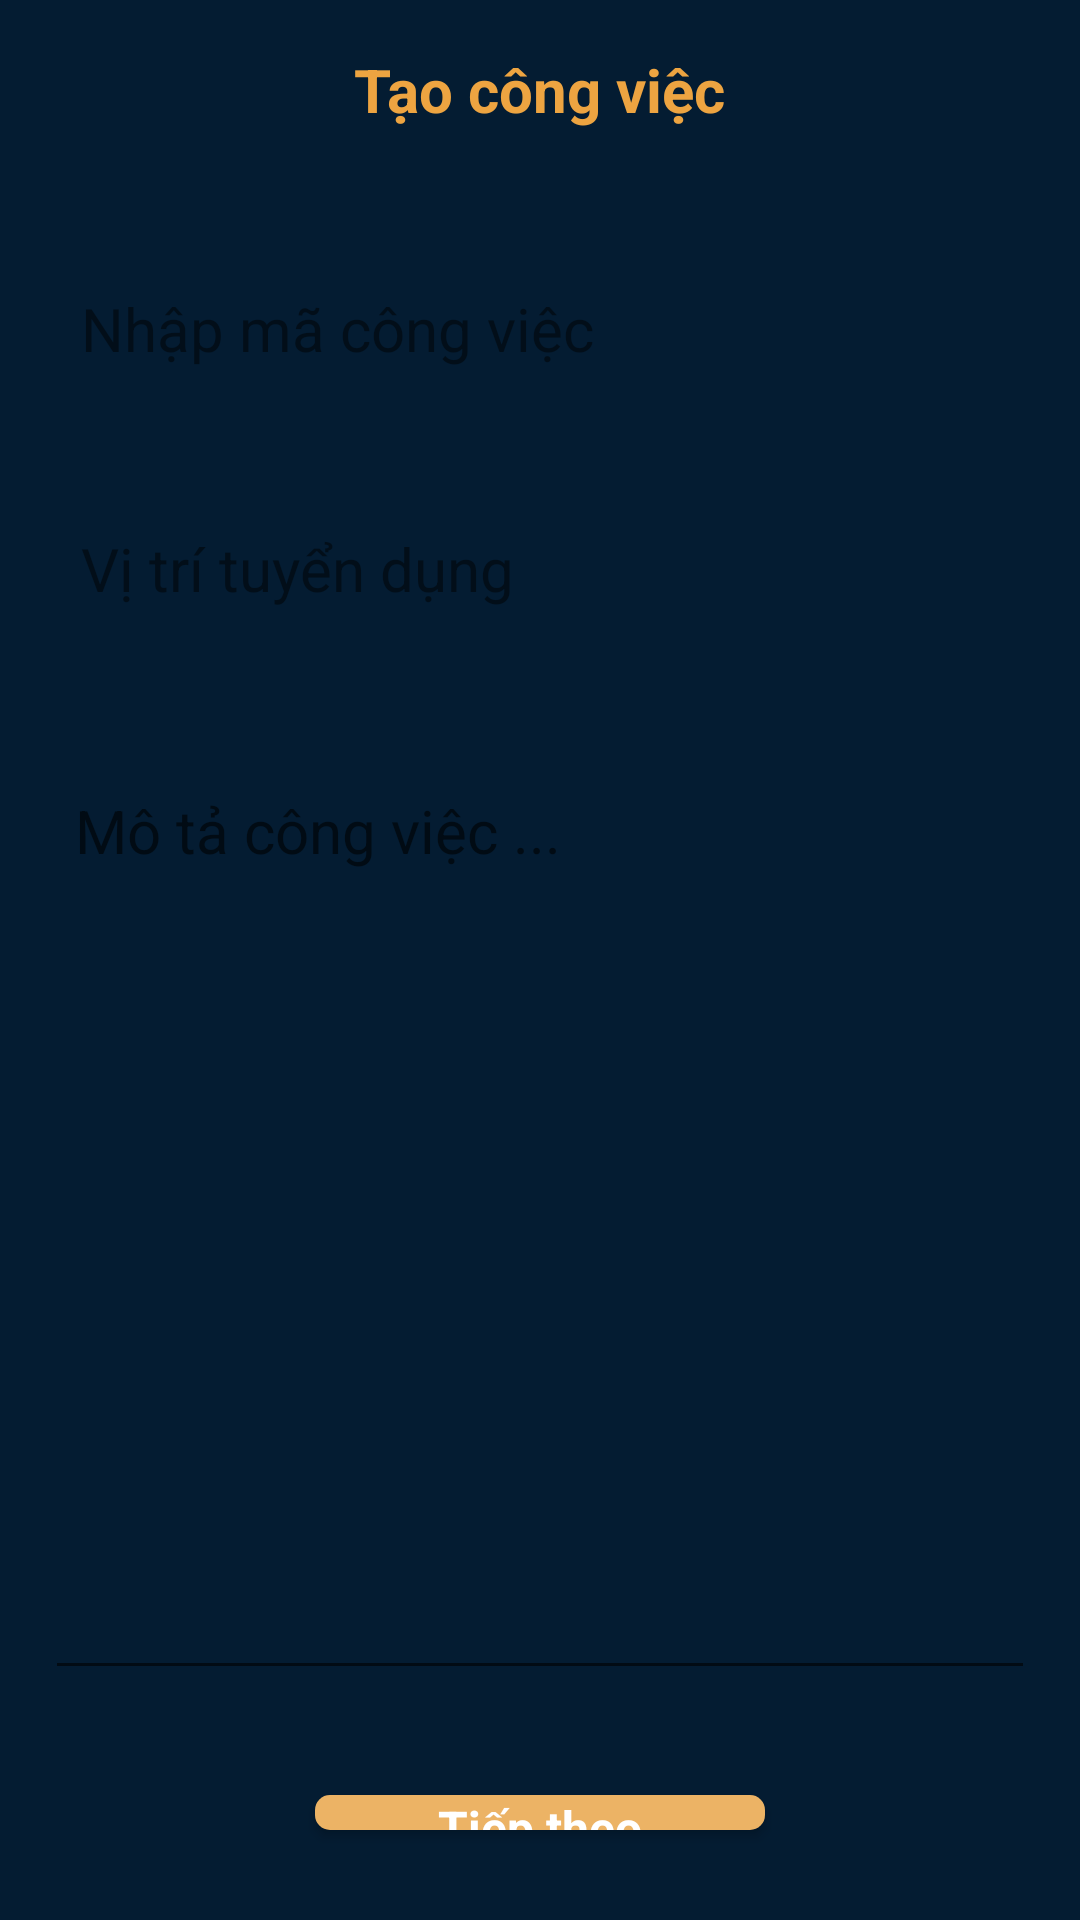

Layout XML and referenced resources for this Android screen:
<!-- AndroidManifest.xml: application theme Theme.BaseMVVM -->
<!-- res/layout/fragment_add_job.xml -->
<?xml version="1.0" encoding="utf-8"?>
<layout xmlns:android="http://schemas.android.com/apk/res/android">
    <data>
          <variable
              name="addJobViewModel"
              type="com.cuongpq.basemvvm.ui.employer.create_job.create_description.AddJobViewModel" />
          <import type="android.view.View"/>
    </data>

        <LinearLayout
            android:layout_width="match_parent"
            android:layout_height="match_parent"
            android:orientation="vertical"
            android:background="@color/color_main">
            <RelativeLayout
                android:layout_width="match_parent"
                android:layout_height="60dp">

                <TextView
                    android:layout_width="wrap_content"
                    android:layout_height="wrap_content"
                    android:layout_centerInParent="true"
                    android:text="Tạo công việc"
                    android:textColor="#EDA441"
                    android:textSize="20dp"
                    android:textStyle="bold" />
            </RelativeLayout>
            <EditText
                android:id="@+id/edJobCode"
                android:layout_width="match_parent"
                android:layout_height="50dp"
                android:layout_marginLeft="15dp"
                android:layout_marginTop="25dp"
                android:layout_marginRight="15dp"
                android:layout_marginBottom="15dp"
                android:background="@drawable/custom_input_login"
                android:drawablePadding="15dp"
                android:fontFamily="sans-serif"
                android:hint="Nhập mã công việc"
                android:padding="12dp"
                android:textColor="@color/black"
                android:textColorHighlight="@color/black"
                android:textColorHint="#7C000000"
                android:textSize="20dp"/>
            <EditText
                android:id="@+id/edJobName"
                android:layout_width="match_parent"
                android:layout_height="50dp"
                android:layout_margin="15dp"
                android:background="@drawable/custom_input_login"
                android:drawablePadding="15dp"
                android:fontFamily="sans-serif"
                android:hint="Vị trí tuyển dụng"
                android:padding="12dp"
                android:textColor="@color/black"
                android:textColorHighlight="@color/black"
                android:textColorHint="#7C000000"
                android:textSize="20dp"/>
            <com.google.android.material.textfield.TextInputLayout
                android:layout_width="match_parent"
                android:layout_height="wrap_content"
                android:layout_margin="15dp"
                android:background="@drawable/custom_input_login"
                android:fontFamily="sans-serif">
                <com.google.android.material.textfield.TextInputEditText
                    android:id="@+id/edDescription"
                    android:layout_width="match_parent"
                    android:layout_height="wrap_content"
                    android:padding="10dp"
                    android:layout_marginTop="5dp"
                    android:textColor="@color/black"
                    android:lines="12"
                    android:gravity="top"
                    android:hint="Mô tả công việc ..."
                    android:textSize="20dp"
                    android:fontFamily="sans-serif"/>
            </com.google.android.material.textfield.TextInputLayout>
            <RelativeLayout
                android:layout_width="match_parent"
                android:layout_height="match_parent">

                <Button
                    android:id="@+id/btnAdd"
                    android:layout_width="150dp"
                    android:layout_height="wrap_content"
                    android:layout_alignParentBottom="true"
                    android:layout_centerHorizontal="true"
                    android:layout_marginLeft="15dp"
                    android:layout_marginTop="20dp"
                    android:layout_marginRight="15dp"
                    android:layout_marginBottom="30dp"
                    android:background="@drawable/custom_button_register"
                    android:fontFamily="sans-serif"
                    android:onClick="@{() -> addJobViewModel.onCLickNext()}"
                    android:text="Tiếp theo"
                    android:textAllCaps="false"
                    android:textColor="@color/white"
                    android:textSize="16dp"
                    android:textStyle="bold" />
            </RelativeLayout>
        </LinearLayout>
</layout>
<!-- resources referenced by this layout -->
<resources>
  <color name="black">#FF000000</color>
  <color name="color_main">#041C32</color>
  <color name="white">#FFFFFFFF</color>
  <!-- drawable custom_button_register (drawable-mdpi) -->
  <?xml version="1.0" encoding="utf-8"?>
  <shape xmlns:android="http://schemas.android.com/apk/res/android">
      <solid android:color="#ECB365"/>
      <corners android:radius="5dp"/>
  
  
  </shape>
  <style name="Theme.BaseMVVM" parent="Theme.AppCompat.DayNight.NoActionBar">
          
          <item name="colorPrimary">@color/purple_500</item>
          <item name="colorPrimaryVariant">@color/purple_700</item>
          <item name="colorOnPrimary">@color/white</item>
          
          <item name="colorSecondary">@color/teal_200</item>
          <item name="colorSecondaryVariant">@color/teal_700</item>
          <item name="colorOnSecondary">@color/black</item>
          
          <item name="android:statusBarColor" tools:targetApi="l">?attr/colorPrimaryVariant</item>
          
      </style>
  <color name="purple_500">#FF6200EE</color>
  <color name="purple_700">#FF3700B3</color>
  <color name="teal_200">#FF03DAC5</color>
  <color name="teal_700">#FF018786</color>
</resources>
